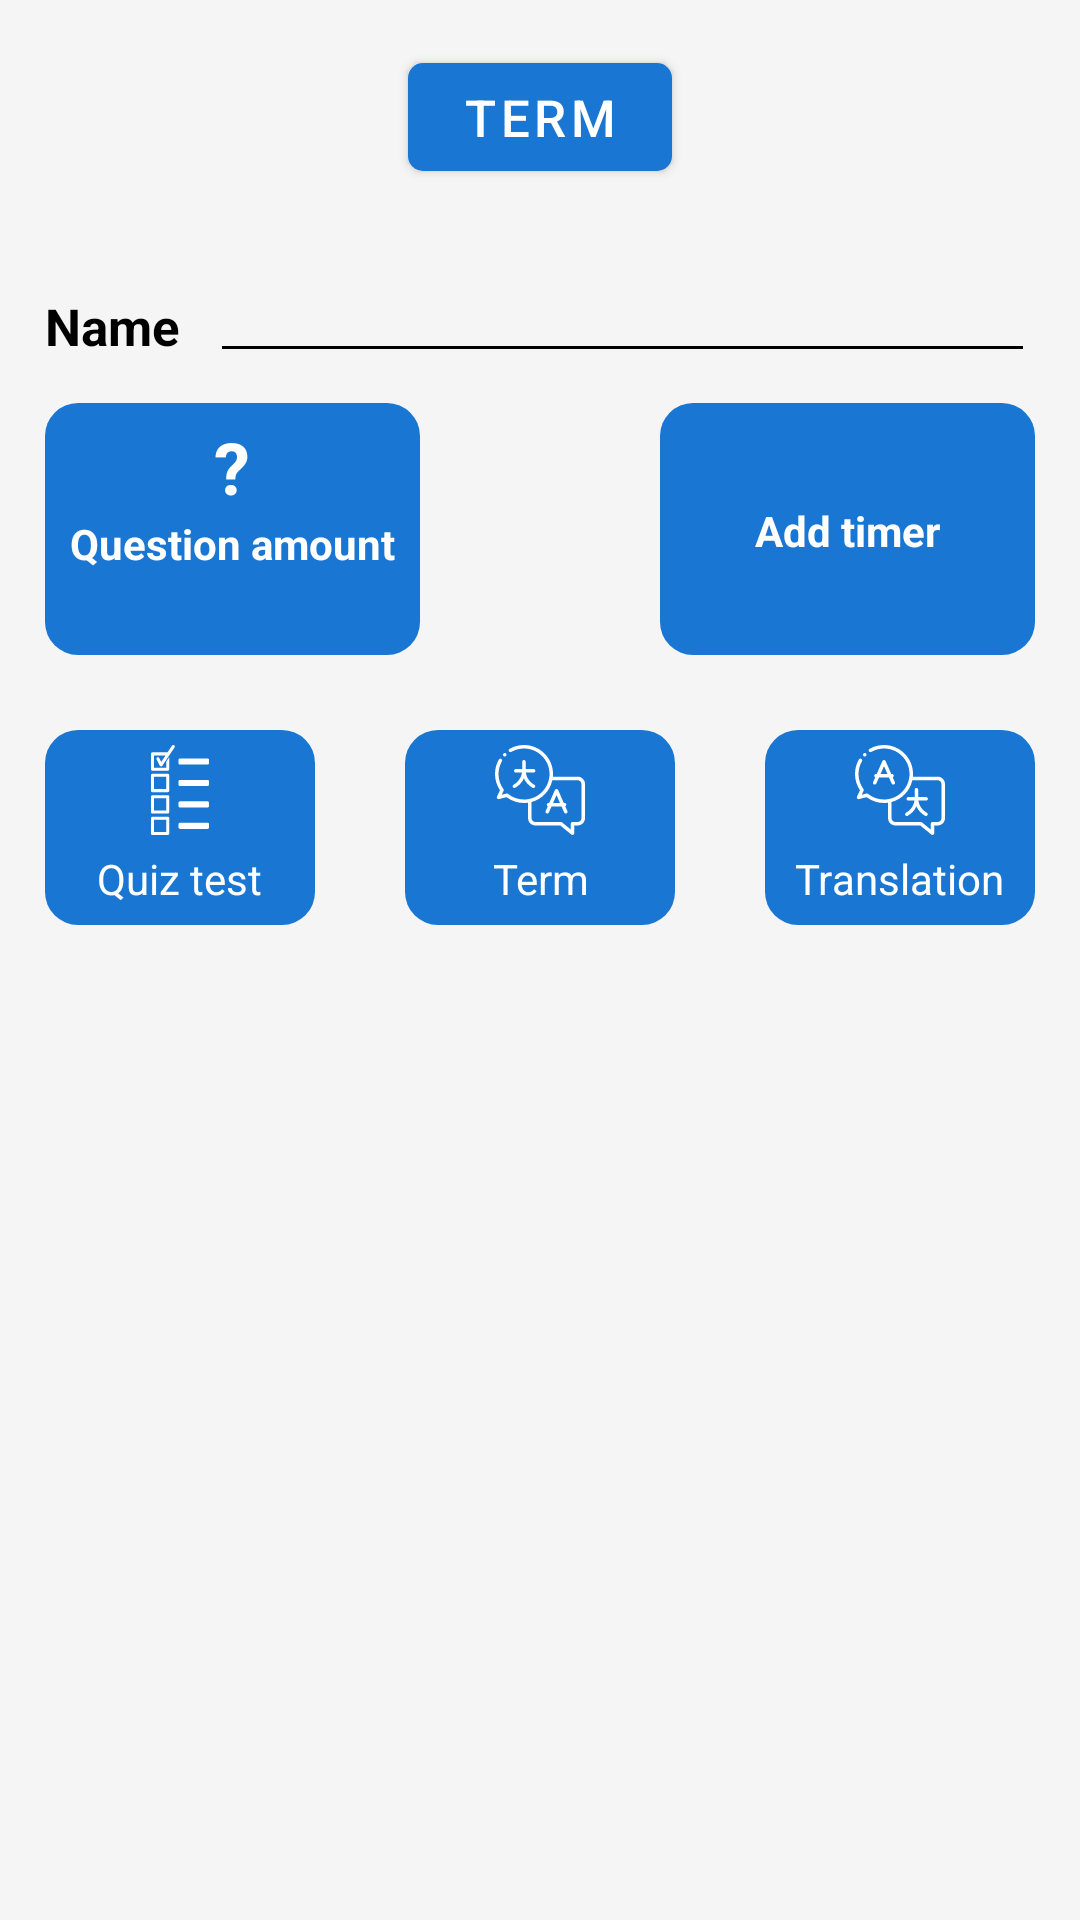

Android layout source for this screen:
<!-- AndroidManifest.xml: application theme Theme.MyApplication2 -->
<!-- res/layout/activity_create_dictation.xml -->
<?xml version="1.0" encoding="utf-8"?>
<ScrollView xmlns:android="http://schemas.android.com/apk/res/android"
    android:layout_width="match_parent"
    android:layout_height="match_parent"
    android:background="@color/grey_100">

    <RelativeLayout
        android:layout_width="match_parent"
        android:layout_height="wrap_content"
        android:padding="15dp">

        <com.google.android.material.button.MaterialButton
            android:id="@+id/make_dictation_btn"
            style="@style/WhiteButtonWithBlueBorder"
            android:layout_width="wrap_content"
            android:layout_height="wrap_content"
            android:layout_alignParentTop="true"
            android:layout_centerHorizontal="true"
            android:layout_marginBottom="20dp"
            android:text="@string/term"
            android:textSize="17sp" />

        <RelativeLayout
            android:id="@+id/dictation_name_RL"
            android:layout_width="match_parent"
            android:layout_height="wrap_content"
            android:layout_below="@+id/make_dictation_btn">

            <TextView
                android:id="@+id/dictation_name_TV"
                android:layout_width="wrap_content"
                android:layout_height="wrap_content"
                android:layout_alignParentStart="true"
                android:layout_centerVertical="true"
                android:layout_marginEnd="10dp"
                android:text="@string/name"
                android:textColor="@color/darkColor"
                android:textSize="17sp"
                android:textStyle="bold" />

            <EditText
                android:id="@+id/dictation_name"
                android:layout_width="match_parent"
                android:layout_height="wrap_content"
                android:layout_marginBottom="10dp"
                android:layout_toEndOf="@+id/dictation_name_TV"
                android:backgroundTint="@color/darkColor"
                android:ems="10"
                android:inputType="textPersonName" />
        </RelativeLayout>

        <LinearLayout
            android:id="@+id/dictation_setting_LL"
            android:layout_width="match_parent"
            android:layout_height="wrap_content"
            android:layout_below="@+id/dictation_name_RL"
            android:layout_marginBottom="20dp"
            android:orientation="horizontal">

            <LinearLayout
                android:id="@+id/question_count_LL"
                android:layout_width="0dp"
                android:layout_height="match_parent"
                android:layout_marginEnd="80dp"
                android:layout_weight="0.5"
                android:background="@drawable/corner_radius_linearlayout"
                android:gravity="center"
                android:orientation="vertical"
                android:padding="5dp">

                <TextView
                    android:layout_width="wrap_content"
                    android:layout_height="wrap_content"
                    android:text="?"
                    android:textColor="@color/white"
                    android:textSize="24sp"
                    android:textStyle="bold" />

                <TextView
                    android:id="@+id/question_count_hint_tv"
                    android:layout_width="match_parent"
                    android:layout_height="wrap_content"
                    android:gravity="center"
                    android:text="@string/question_count"
                    android:textColor="@color/white"
                    android:textSize="14sp"
                    android:textStyle="bold" />

                <TextView
                    android:id="@+id/question_amount_tv"
                    android:layout_width="wrap_content"
                    android:layout_height="wrap_content"
                    android:layout_gravity="center"
                    android:textColor="@color/white"
                    android:textSize="17sp"
                    android:textStyle="bold" />
            </LinearLayout>

            <LinearLayout
                android:id="@+id/add_time_LL"
                android:layout_width="0dp"
                android:layout_height="match_parent"
                android:layout_weight="0.5"
                android:background="@drawable/corner_radius_linearlayout"
                android:gravity="center"
                android:orientation="vertical"
                android:padding="5dp">

                <RelativeLayout
                    android:layout_width="match_parent"
                    android:layout_height="wrap_content">

                    <ImageButton
                        android:id="@+id/cancel_timer_IB"
                        android:alpha="1"
                        android:layout_width="24dp"
                        android:layout_height="24dp"
                        android:layout_alignParentStart="true"
                        android:background="@null"
                        android:src="@drawable/ic_cancel_white_24dp" />

                    <ImageButton
                        android:id="@+id/active_timer_IB"
                        android:alpha="0.5"
                        android:layout_width="24dp"
                        android:layout_height="24dp"
                        android:layout_alignParentEnd="true"
                        android:background="@null"
                        android:src="@drawable/ic_action_submit_words" />

                    <ImageView
                        android:layout_width="24dp"
                        android:layout_height="24dp"
                        android:layout_centerHorizontal="true"
                        android:background="@null"
                        android:src="@drawable/ic_timer_white_24dp" />
                </RelativeLayout>


                <TextView
                    android:id="@+id/question_time_hint_tv"
                    android:layout_width="match_parent"
                    android:layout_height="wrap_content"
                    android:gravity="center"
                    android:text="@string/add_timer"
                    android:textColor="@color/white"
                    android:textSize="14sp"
                    android:textStyle="bold" />

                <TextView
                    android:id="@+id/question_time_tv"
                    android:layout_width="wrap_content"
                    android:layout_height="wrap_content"
                    android:layout_gravity="center"
                    android:textColor="@color/white"
                    android:textSize="17sp"
                    android:textStyle="bold" />
            </LinearLayout>

        </LinearLayout>

        <RelativeLayout
            android:id="@+id/dictation_buttons_RL"
            android:layout_width="match_parent"
            android:layout_height="75dp"
            android:layout_below="@+id/dictation_setting_LL"
            android:paddingTop="5dp"
            android:paddingBottom="5dp">

            <LinearLayout
                android:id="@+id/quiz_test_LL"
                android:layout_width="90dp"
                android:layout_height="match_parent"
                android:layout_alignParentStart="true"
                android:background="@drawable/corner_radius_linearlayout"
                android:orientation="vertical"
                android:padding="5dp">

                <ImageView
                    android:layout_width="30dp"
                    android:layout_height="30dp"
                    android:layout_gravity="center"
                    android:layout_marginBottom="5dp"
                    android:backgroundTint="#ffffff"
                    android:src="@drawable/test_quiz" />

                <TextView
                    android:id="@+id/quizTestBtn"
                    android:layout_width="wrap_content"
                    android:layout_height="wrap_content"
                    android:layout_gravity="center"
                    android:gravity="center"
                    android:text="@string/quiz_n_test"
                    android:textColor="#ffffff" />

            </LinearLayout>

            <LinearLayout
                android:id="@+id/term_LL"
                android:layout_width="90dp"
                android:layout_height="match_parent"
                android:layout_centerHorizontal="true"
                android:background="@drawable/corner_radius_linearlayout"
                android:orientation="vertical"
                android:padding="5dp">

                <ImageView
                    android:layout_width="30dp"
                    android:layout_height="30dp"
                    android:layout_gravity="center"
                    android:layout_marginBottom="5dp"
                    android:src="@drawable/term_translation_icon" />

                <TextView
                    android:id="@+id/termTranslationBtn"
                    android:layout_width="wrap_content"
                    android:layout_height="wrap_content"
                    android:layout_gravity="center"
                    android:gravity="center"
                    android:text="@string/term"
                    android:textColor="#ffffff" />
            </LinearLayout>

            <LinearLayout
                android:id="@+id/translation_LL"
                android:layout_width="90dp"
                android:layout_height="match_parent"
                android:layout_alignParentEnd="true"
                android:background="@drawable/corner_radius_linearlayout"
                android:orientation="vertical"
                android:padding="5dp">

                <ImageView
                    android:layout_width="30dp"
                    android:layout_height="30dp"
                    android:layout_gravity="center"
                    android:layout_marginBottom="5dp"
                    android:src="@drawable/tranaltion_term_icon" />

                <TextView
                    android:id="@+id/translationTermBtn"
                    android:layout_width="wrap_content"
                    android:layout_height="wrap_content"
                    android:layout_gravity="center"
                    android:gravity="center"
                    android:text="@string/translation"
                    android:textColor="#ffffff" />
            </LinearLayout>

        </RelativeLayout>

        <androidx.recyclerview.widget.RecyclerView
            android:id="@+id/words_recyclerview"
            android:layout_width="match_parent"
            android:layout_height="wrap_content"
            android:layout_below="@+id/dictation_buttons_RL"
            android:layout_alignParentStart="true"
            android:layout_alignParentEnd="true" />

    </RelativeLayout>
</ScrollView>
<!-- resources referenced by this layout -->
<resources>
  <color name="darkColor">#000000</color>
  <color name="grey_100">#F5F5F5</color>
  <color name="white">#fff</color>
  <!-- drawable corner_radius_linearlayout (drawable) -->
  <?xml version="1.0" encoding="utf-8"?>
  <shape
      xmlns:android="http://schemas.android.com/apk/res/android"
      android:shape="rectangle"   >
  
      <solid
          android:color="@color/blue" >
      </solid>
  
  
  
  
  
  
      <corners
          android:radius="11dp"   >
      </corners>
  
  </shape>
  <!-- drawable term_translation_icon: vector/xml drawable (drawable, 3376 chars, omitted) -->
  <!-- drawable test_quiz (drawable) -->
  <vector xmlns:android="http://schemas.android.com/apk/res/android"
      android:width="50dp"
      android:height="50dp"
      android:viewportWidth="294.023"
      android:viewportHeight="294.023">
      <path
          android:fillColor="#ffffff"
          android:pathData="M124.916,0.002c-1.649,0.045 -3.169,0.9 -4.064,2.285l-14.49,21.736h-49.35c-2.761,0 -5,2.239 -5,5v50c0,2.761 2.239,5 5,5h50c2.761,0 5,-2.239 5,-5V39.574l-10,15v19.449h-40v-40h37.682L85.631,55.117l-6.146,-12.293c-1.205,-2.485 -4.196,-3.523 -6.681,-2.318c-2.485,1.205 -3.523,4.196 -2.318,6.681c0.018,0.036 0.035,0.072 0.054,0.108l10,20c1.235,2.47 4.238,3.472 6.709,2.237c0.778,-0.389 1.441,-0.974 1.924,-1.698l40,-60c1.565,-2.276 0.989,-5.389 -1.287,-6.954C127.013,0.281 125.974,-0.027 124.916,0.002L124.916,0.002zM147.012,44.025c-2.761,0 -5,2.239 -5,5v10c0,2.761 2.239,5 5,5h90c2.761,0 5,-2.239 5,-5v-10c0,-2.761 -2.239,-5 -5,-5H147.012zM57.012,94.06c-2.761,0 -5,2.239 -5,5v50c0,2.761 2.239,5 5,5h50c2.761,0 5,-2.239 5,-5v-50c0,-2.761 -2.239,-5 -5,-5H57.012zM62.012,104.06h40v40h-40V104.06zM147.012,114.023c-2.761,0 -5,2.239 -5,5v10c0,2.761 2.239,5 5,5h90c2.761,0 5,-2.239 5,-5v-10c0,-2.761 -2.239,-5 -5,-5H147.012zM57.012,164.023c-2.761,0 -5,2.239 -5,5v50c0,2.761 2.239,5 5,5h50c2.761,0 5,-2.239 5,-5v-50c0,-2.761 -2.239,-5 -5,-5H57.012zM62.012,174.023h40v40h-40V174.023zM147.012,184.058c-2.761,0 -5,2.239 -5,5v10c0,2.761 2.239,5 5,5h90c2.761,0 5,-2.239 5,-5v-10c0,-2.761 -2.239,-5 -5,-5H147.012zM57.012,234.023c-2.761,0 -5,2.239 -5,5v50c0,2.761 2.239,5 5,5h50c2.761,0 5,-2.239 5,-5v-50c0,-2.761 -2.239,-5 -5,-5L57.012,234.023L57.012,234.023zM62.012,244.023h40v40h-40V244.023zM147.012,254.023c-2.761,0 -5,2.239 -5,5v10c0,2.761 2.239,5 5,5h90c2.761,0 5,-2.239 5,-5v-10c0,-2.761 -2.239,-5 -5,-5H147.012z" />
  </vector>
  <!-- drawable tranaltion_term_icon: vector/xml drawable (drawable, 2471 chars, omitted) -->
  <string name="add_timer">Add timer</string>
  <string name="name">Name</string>
  <string name="question_count">Question amount</string>
  <string name="quiz_n_test">Quiz test</string>
  <string name="term">Term</string>
  <string name="translation">Translation</string>
  <style name="WhiteButtonWithBlueBorder" parent="Widget.MaterialComponents.Button">
          <item name="cornerRadius">5dp</item>
          <item name="android:textColor">#ffffff</item>
          <item name="backgroundTint">@color/blue</item>
      </style>
  <style name="Theme.MyApplication2" parent="Theme.MaterialComponents.DayNight.DarkActionBar">
          
          <item name="colorPrimary">@color/blue</item>
          <item name="colorPrimaryVariant">@color/purple</item>
          <item name="colorOnPrimary">@color/white</item>
          
          <item name="colorSecondary">@color/lightGreen</item>
          <item name="colorSecondaryVariant">@color/green</item>
          <item name="colorOnSecondary">@color/darkColor</item>
          
          <item name="android:statusBarColor">@color/blue</item>
          
      </style>
  <color name="blue">#1976D2</color>
  <color name="purple">#7D3C98 </color>
  <color name="lightGreen">#28B463</color>
  <color name="green">#A887E0</color>
</resources>
